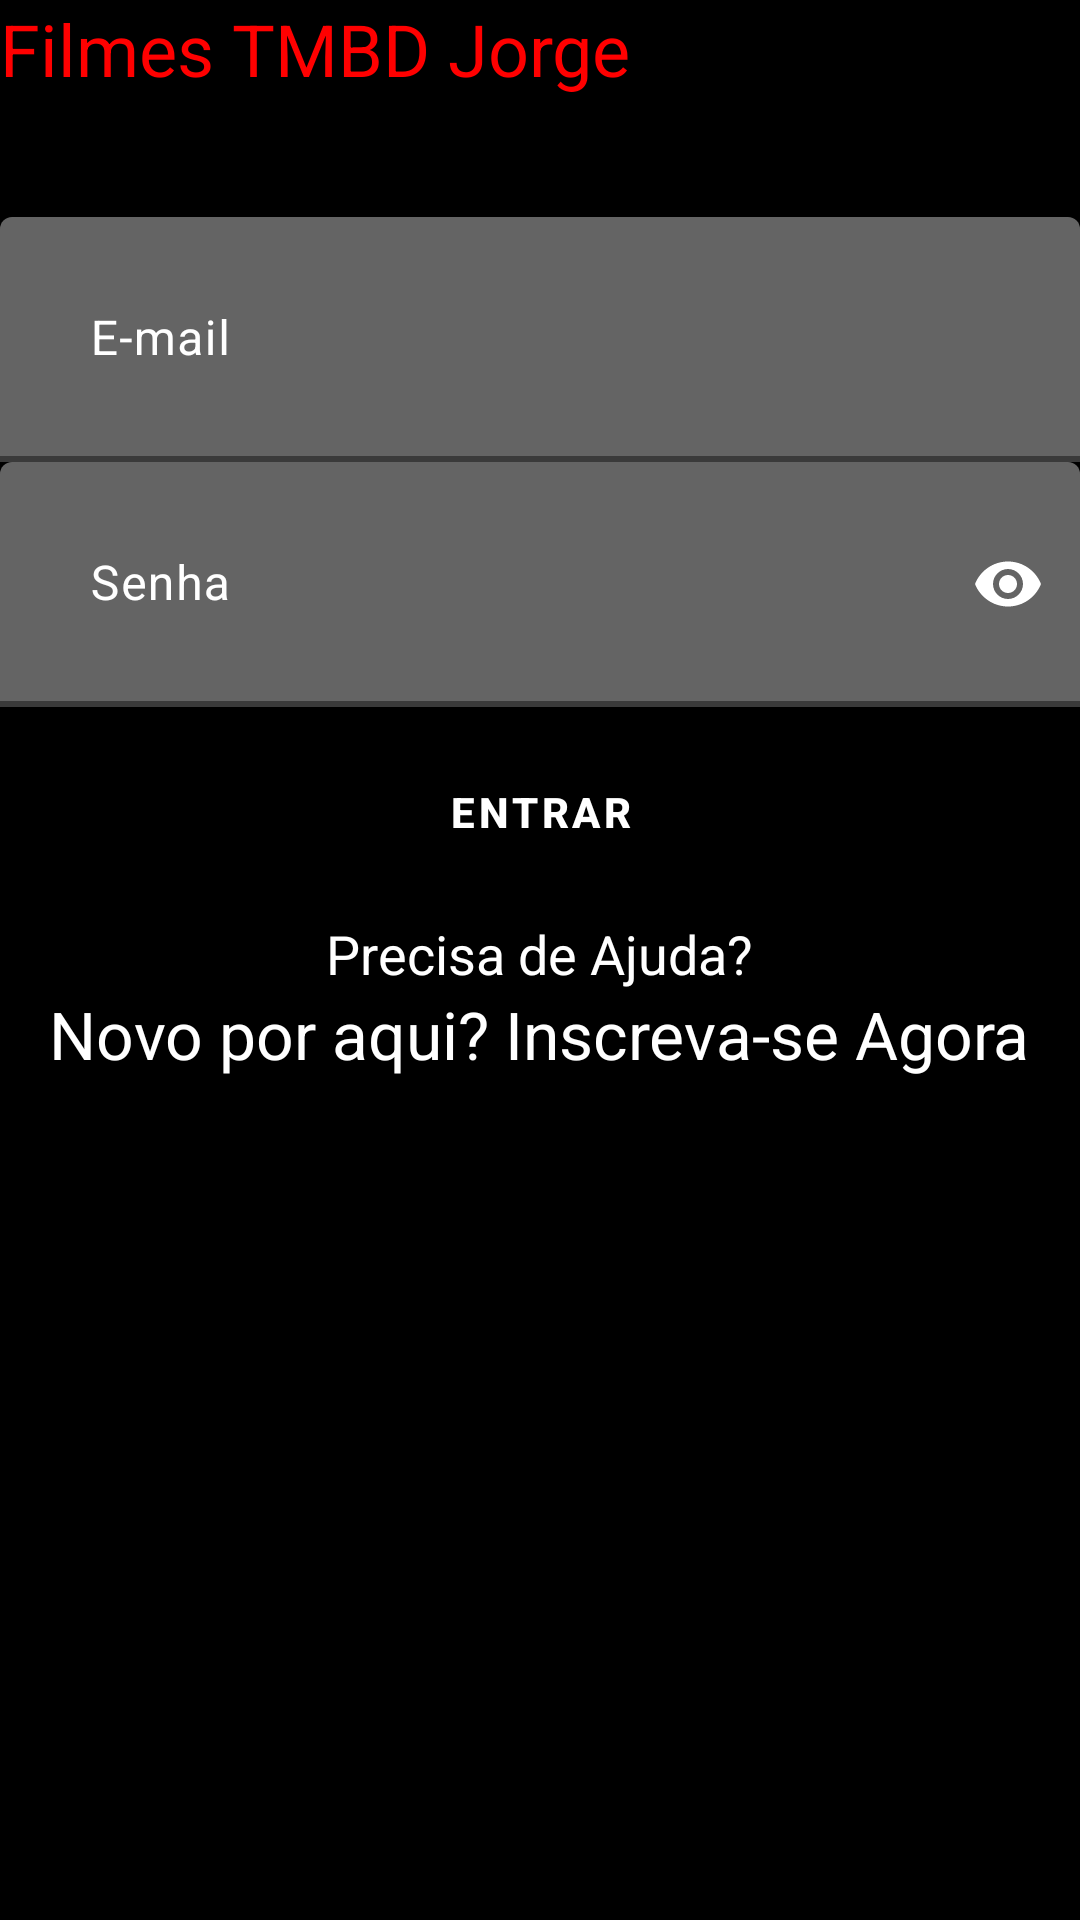

Reconstruct the res/layout file that produces this screen, plus the resources it refers to.
<!-- AndroidManifest.xml: application theme Theme.AppAPITMDBFlix -->
<!-- res/layout/fragment_login.xml -->
<?xml version="1.0" encoding="utf-8"?>
<ScrollView xmlns:android="http://schemas.android.com/apk/res/android"
    xmlns:app="http://schemas.android.com/apk/res-auto"
    xmlns:tools="http://schemas.android.com/tools"
    android:layout_width="match_parent"
    android:layout_height="match_parent"
    android:fillViewport="true">

    <LinearLayout
        android:layout_width="match_parent"
        android:layout_height="wrap_content"
        android:background="@color/black"
        android:orientation="vertical"
        tools:context=".presentation.auth.login.LoginFragment">


        <TextView
            android:id="@+id/textView"
            style="@style/TextAppearance.AppCompat.Headline"
            android:layout_width="wrap_content"
            android:layout_height="wrap_content"
            android:layout_margin="@dimen/margin_20dp"
            android:text="@string/filmes_tmbd_jorge"
            android:textColor="@color/red" />

        <com.google.android.material.textfield.TextInputLayout
            android:id="@+id/til_email"
            style="@style/Widget.Material3.TextInputLayout.FilledBox"
            android:layout_width="match_parent"
            android:layout_height="wrap_content"
            android:layout_marginLeft="@dimen/margin_20dp"
            android:layout_marginTop="40dp"
            android:layout_marginRight="@dimen/margin_20dp"
            android:textColorHint="@color/white"
            app:boxBackgroundColor="@color/light_gray"
            app:boxStrokeColor="@color/roxo"
            app:boxStrokeWidth="2dp"
            app:endIconMode="clear_text"
            app:endIconTint="@color/white"
            tools:helperText="@string/preencha_o_email"
            app:helperTextTextColor="@color/orange"
            app:hintTextColor="@color/white"
            tools:errorEnabled="true">

            <com.google.android.material.textfield.TextInputEditText
                android:id="@+id/tie_email"
                android:layout_width="match_parent"
                android:layout_height="wrap_content"
                android:hint="@string/e_mail"
                android:inputType="textEmailAddress"
                android:padding="30dp"
                android:textColor="@color/white"
                android:textColorHint="@color/white"
                android:textSize="@dimen/text_size_18sp" />
        </com.google.android.material.textfield.TextInputLayout>

        <com.google.android.material.textfield.TextInputLayout
            android:id="@+id/til_senha"
            style="@style/Widget.Material3.TextInputLayout.FilledBox"
            android:layout_width="match_parent"
            android:layout_height="wrap_content"
            android:layout_margin="@dimen/margin_20dp"
            android:layout_marginTop="@dimen/margin_20dp"
            android:textColorHint="@color/white"
            android:textCursorDrawable="@drawable/custom_cursor"
            app:boxBackgroundColor="@color/light_gray"
            app:boxStrokeColor="@color/roxo"
            app:boxStrokeWidth="2dp"
            app:endIconMode="password_toggle"
            app:endIconTint="@color/white"
            tools:helperText="@string/preencha_a_senha"
            app:helperTextEnabled="false"
            app:helperTextTextColor="@color/orange"
            app:hintTextColor="@color/white"
            tools:errorEnabled="true">

            <com.google.android.material.textfield.TextInputEditText
                android:id="@+id/tie_senha"
                android:layout_width="match_parent"
                android:layout_height="match_parent"
                android:hint="@string/senha"
                android:inputType="textPassword"
                android:padding="30dp"
                android:textColor="@color/white"
                android:textColorHint="@color/white"
                android:textSize="@dimen/text_size_18sp" />
        </com.google.android.material.textfield.TextInputLayout>

        <Button
            android:id="@+id/btn_Login"
            style="@style/Widget.MaterialComponents.Button"
            android:layout_width="match_parent"
            android:layout_height="70dp"
            android:layout_margin="@dimen/margin_20dp"
            android:text="@string/btn_entrar"
            android:textColor="@color/white"
            android:textStyle="bold"
            app:strokeColor="@color/white"
            app:strokeWidth="2dp" />

        <TextView
            android:id="@+id/txt_precisa_ajuda"
            style="@style/TextAppearance.AppCompat.Medium"
            android:layout_width="wrap_content"
            android:layout_height="wrap_content"
            android:layout_gravity="center"
            android:layout_margin="@dimen/margin_20dp"
            android:text="@string/precisa_de_ajuda"
            android:textColor="@color/white" />

        <TextView
            android:id="@+id/txt_novo_cadastro"
            style="@style/TextAppearance.AppCompat.Large"
            android:layout_width="wrap_content"
            android:layout_height="wrap_content"
            android:layout_gravity="center"
            android:layout_margin="@dimen/margin_20dp"
            android:clickable="true"
            android:focusable="true"
            android:text="@string/novo_por_aqui_inscreva_se_agora"
            android:textColor="@color/white" />


    </LinearLayout>
</ScrollView>
<!-- resources referenced by this layout -->
<resources>
  <color name="black">#FF000000</color>
  <color name="light_gray">#646464</color>
  <color name="orange">#FF9800</color>
  <color name="red">#FF0000</color>
  <color name="roxo">#6406CF</color>
  <color name="white">#FFFFFFFF</color>
  <!-- drawable custom_cursor (drawable) -->
  <?xml version="1.0" encoding="utf-8"?>
  <shape xmlns:android="http://schemas.android.com/apk/res/android">
      <size android:width="2dp" /> 
      <solid android:color="@color/white" /> 
  </shape>
  <string name="btn_entrar">Entrar</string>
  <string name="e_mail">E-mail</string>
  <string name="filmes_tmbd_jorge">Filmes TMBD Jorge</string>
  <string name="novo_por_aqui_inscreva_se_agora">Novo por aqui? Inscreva-se Agora</string>
  <string name="precisa_de_ajuda">Precisa de Ajuda?</string>
  <string name="preencha_a_senha">Preencha a sua Senha!</string>
  <string name="preencha_o_email">Preencha o email!</string>
  <string name="senha">Senha</string>
  <style name="Theme.AppAPITMDBFlix" parent="Base.Theme.AppAPITMDBFlix" />
  <style name="Base.Theme.AppAPITMDBFlix" parent="Theme.Material3.DayNight.NoActionBar">
          
          <item name="android:statusBarColor">@color/black</item>
          <item name="android:cursorVisible">true</item>
          <item name="android:textCursorDrawable">@drawable/custom_cursor</item>
           <item name="colorPrimary">@color/dark_gray</item>
          <item name="colorPrimaryVariant">@color/orange</item>
           <item name="colorSecondary">@color/red</item>
      </style>
  <color name="dark_gray">#181818</color>
</resources>
